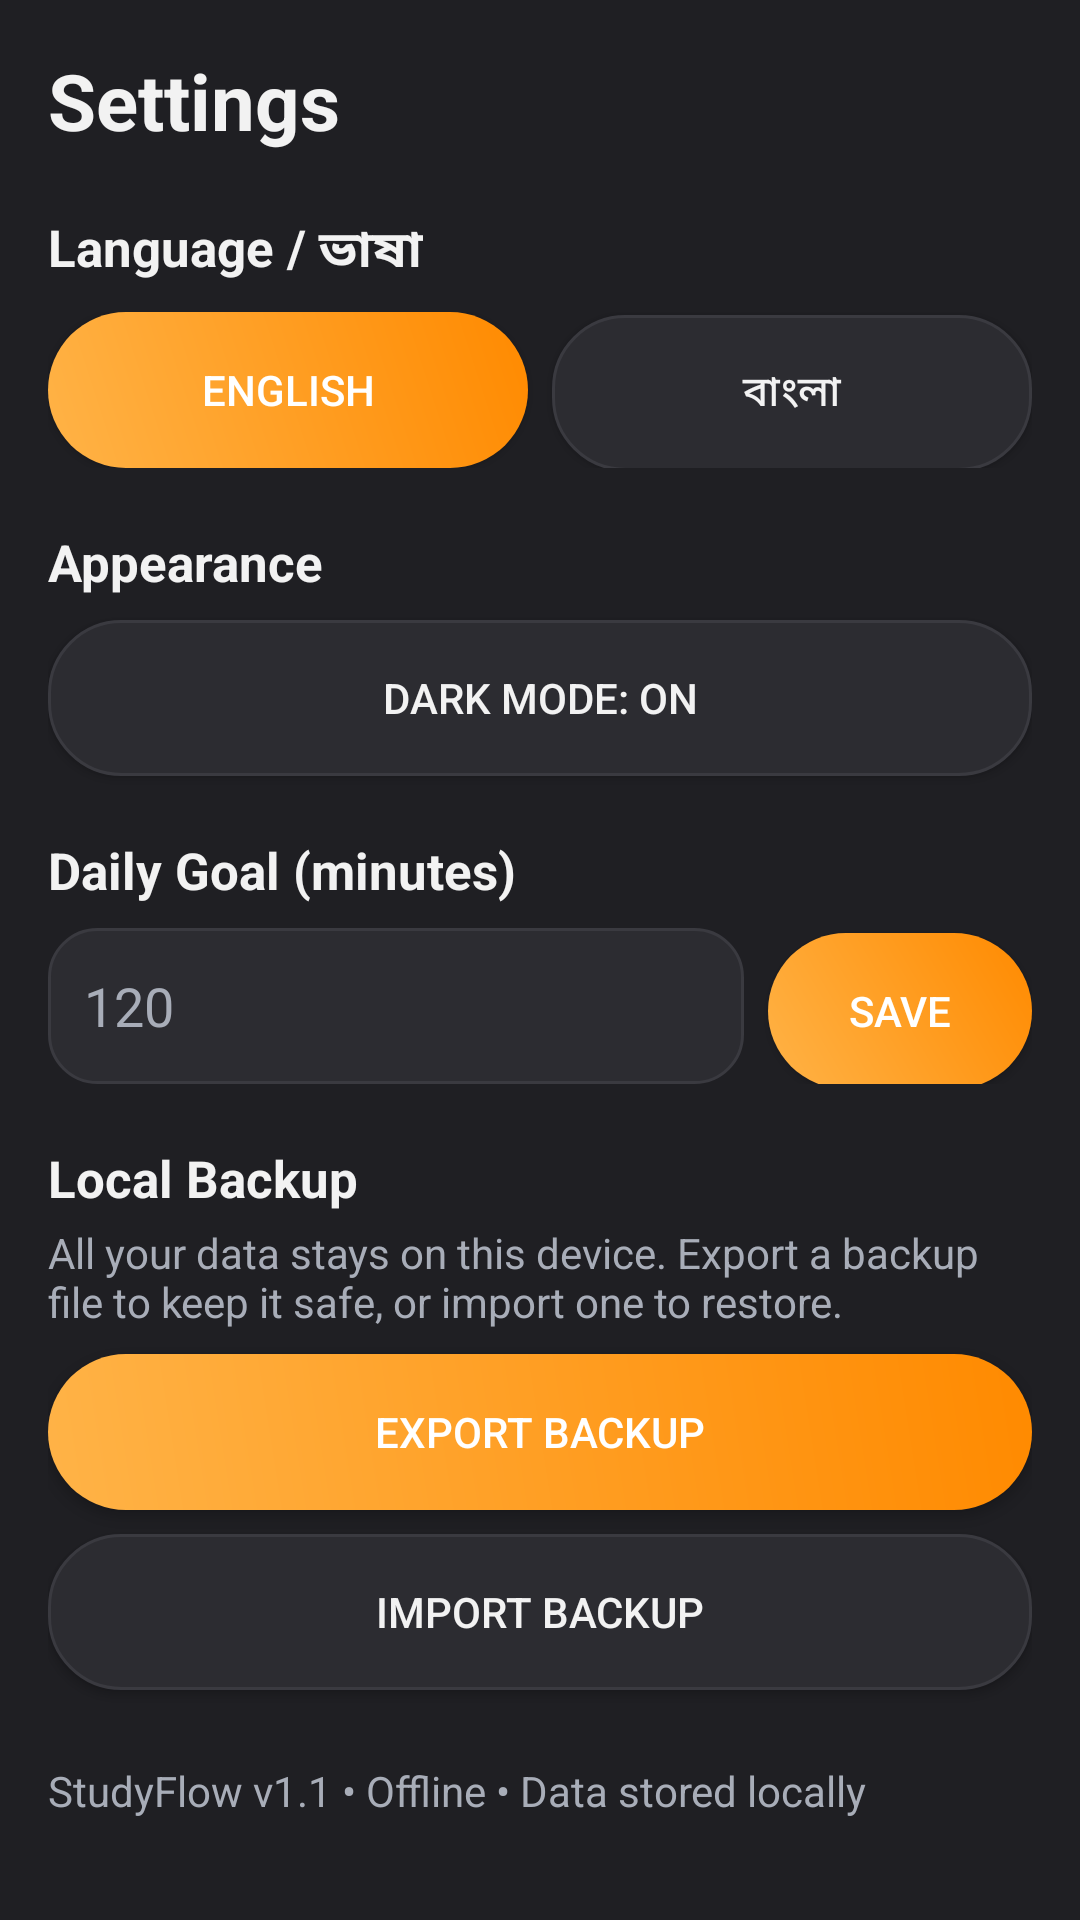

Reconstruct the res/layout file that produces this screen, plus the resources it refers to.
<!-- AndroidManifest.xml: application theme AppTheme -->
<!-- res/layout/activity_settings.xml -->
<?xml version="1.0" encoding="utf-8"?>
<ScrollView xmlns:android="http://schemas.android.com/apk/res/android"
    android:layout_width="match_parent"
    android:layout_height="match_parent"
    android:padding="16dp">

    <LinearLayout
        android:layout_width="match_parent"
        android:layout_height="wrap_content"
        android:orientation="vertical">

        <TextView
            android:id="@+id/tv_title"
            android:layout_width="wrap_content"
            android:layout_height="wrap_content"
            android:text="Settings"
            android:textColor="?android:attr/textColorPrimary"
            android:textSize="26sp"
            android:textStyle="bold" />

        <TextView
            android:layout_width="wrap_content"
            android:layout_height="wrap_content"
            android:text="Language / ভাষা"
            android:textColor="?android:attr/textColorPrimary"
            android:textSize="17sp"
            android:textStyle="bold"
            android:layout_marginTop="20dp" />

        <LinearLayout
            android:layout_width="match_parent"
            android:layout_height="wrap_content"
            android:orientation="horizontal"
            android:layout_marginTop="8dp">

            <Button
                android:id="@+id/btn_lang_en"
                android:layout_width="0dp"
                android:layout_height="52dp"
                android:layout_weight="1"
                android:background="@drawable/bg_button"
                android:text="English"
                android:textColor="#FFFFFF" />

            <Button
                android:id="@+id/btn_lang_bn"
                android:layout_width="0dp"
                android:layout_height="52dp"
                android:layout_weight="1"
                android:layout_marginStart="8dp"
                android:background="@drawable/bg_glass"
                android:text="বাংলা"
                android:textColor="?android:attr/textColorPrimary" />
        </LinearLayout>

        <TextView
            android:layout_width="wrap_content"
            android:layout_height="wrap_content"
            android:text="Appearance"
            android:textColor="?android:attr/textColorPrimary"
            android:textSize="17sp"
            android:textStyle="bold"
            android:layout_marginTop="20dp" />

        <Button
            android:id="@+id/btn_dark_toggle"
            android:layout_width="match_parent"
            android:layout_height="52dp"
            android:layout_marginTop="8dp"
            android:background="@drawable/bg_glass"
            android:text="Dark Mode: On"
            android:textColor="?android:attr/textColorPrimary" />

        <TextView
            android:layout_width="wrap_content"
            android:layout_height="wrap_content"
            android:text="Daily Goal (minutes)"
            android:textColor="?android:attr/textColorPrimary"
            android:textSize="17sp"
            android:textStyle="bold"
            android:layout_marginTop="20dp" />

        <LinearLayout
            android:layout_width="match_parent"
            android:layout_height="wrap_content"
            android:orientation="horizontal"
            android:layout_marginTop="8dp">

            <EditText
                android:id="@+id/et_goal"
                android:layout_width="0dp"
                android:layout_height="52dp"
                android:layout_weight="1"
                android:background="@drawable/bg_input"
                android:hint="120"
                android:inputType="number"
                android:padding="12dp"
                android:textColor="?android:attr/textColorPrimary"
                android:textColorHint="?android:attr/textColorSecondary" />

            <Button
                android:id="@+id/btn_goal_save"
                android:layout_width="wrap_content"
                android:layout_height="52dp"
                android:layout_marginStart="8dp"
                android:background="@drawable/bg_button"
                android:text="Save"
                android:textColor="#FFFFFF" />
        </LinearLayout>

        <TextView
            android:layout_width="wrap_content"
            android:layout_height="wrap_content"
            android:text="Local Backup"
            android:textColor="?android:attr/textColorPrimary"
            android:textSize="17sp"
            android:textStyle="bold"
            android:layout_marginTop="20dp" />

        <TextView
            android:layout_width="wrap_content"
            android:layout_height="wrap_content"
            android:text="All your data stays on this device. Export a backup file to keep it safe, or import one to restore."
            android:textColor="?android:attr/textColorSecondary"
            android:textSize="14sp"
            android:layout_marginTop="4dp" />

        <Button
            android:id="@+id/btn_export"
            android:layout_width="match_parent"
            android:layout_height="52dp"
            android:layout_marginTop="8dp"
            android:background="@drawable/bg_button"
            android:text="Export Backup"
            android:textColor="#FFFFFF" />

        <Button
            android:id="@+id/btn_import"
            android:layout_width="match_parent"
            android:layout_height="52dp"
            android:layout_marginTop="8dp"
            android:background="@drawable/bg_glass"
            android:text="Import Backup"
            android:textColor="?android:attr/textColorPrimary" />

        <TextView
            android:id="@+id/tv_about"
            android:layout_width="wrap_content"
            android:layout_height="wrap_content"
            android:text="StudyFlow v1.1 • Offline • Data stored locally"
            android:textColor="?android:attr/textColorSecondary"
            android:textSize="14sp"
            android:layout_marginTop="24dp"
            android:layout_marginBottom="16dp" />
    </LinearLayout>
</ScrollView>
<!-- resources referenced by this layout -->
<resources>
  <!-- drawable bg_button (drawable) -->
  <?xml version="1.0" encoding="utf-8"?>
  <shape xmlns:android="http://schemas.android.com/apk/res/android"
      android:shape="rectangle">
      <corners android:radius="32dp" />
      <gradient
          android:angle="45"
          android:startColor="#FFB347"
          android:endColor="#FF8A00"
          android:type="linear" />
  </shape>
  <!-- drawable bg_glass (drawable) -->
  <?xml version="1.0" encoding="utf-8"?>
  <shape xmlns:android="http://schemas.android.com/apk/res/android"
      android:shape="rectangle">
      <corners android:radius="24dp" />
      <solid android:color="?attr/neuCard" />
      <stroke
          android:width="1dp"
          android:color="?attr/neuStroke" />
  </shape>
  <!-- drawable bg_input (drawable) -->
  <?xml version="1.0" encoding="utf-8"?>
  <shape xmlns:android="http://schemas.android.com/apk/res/android"
      android:shape="rectangle">
      <corners android:radius="16dp" />
      <solid android:color="?attr/neuInput" />
      <stroke
          android:width="1dp"
          android:color="?attr/neuStroke" />
  </shape>
  <style name="AppTheme" parent="android:Theme.Material.NoActionBar">
          <item name="android:windowBackground">@color/neu_bg_dark</item>
          <item name="android:textColorPrimary">@color/neu_text_dark</item>
          <item name="android:textColorSecondary">@color/neu_text_secondary_dark</item>
          <item name="android:colorAccent">@color/orange</item>
          <item name="neuCard">@color/neu_card_dark</item>
          <item name="neuStroke">@color/neu_stroke_dark</item>
          <item name="neuInput">@color/neu_input_dark</item>
      </style>
  <color name="neu_bg_dark">#1F1F23</color>
  <color name="neu_text_dark">#F2F2F2</color>
  <color name="neu_text_secondary_dark">#A8ADB8</color>
  <color name="orange">#FF9E1B</color>
  <color name="neu_card_dark">#2C2C31</color>
  <color name="neu_stroke_dark">#3A3A40</color>
  <color name="neu_input_dark">#2C2C31</color>
</resources>
